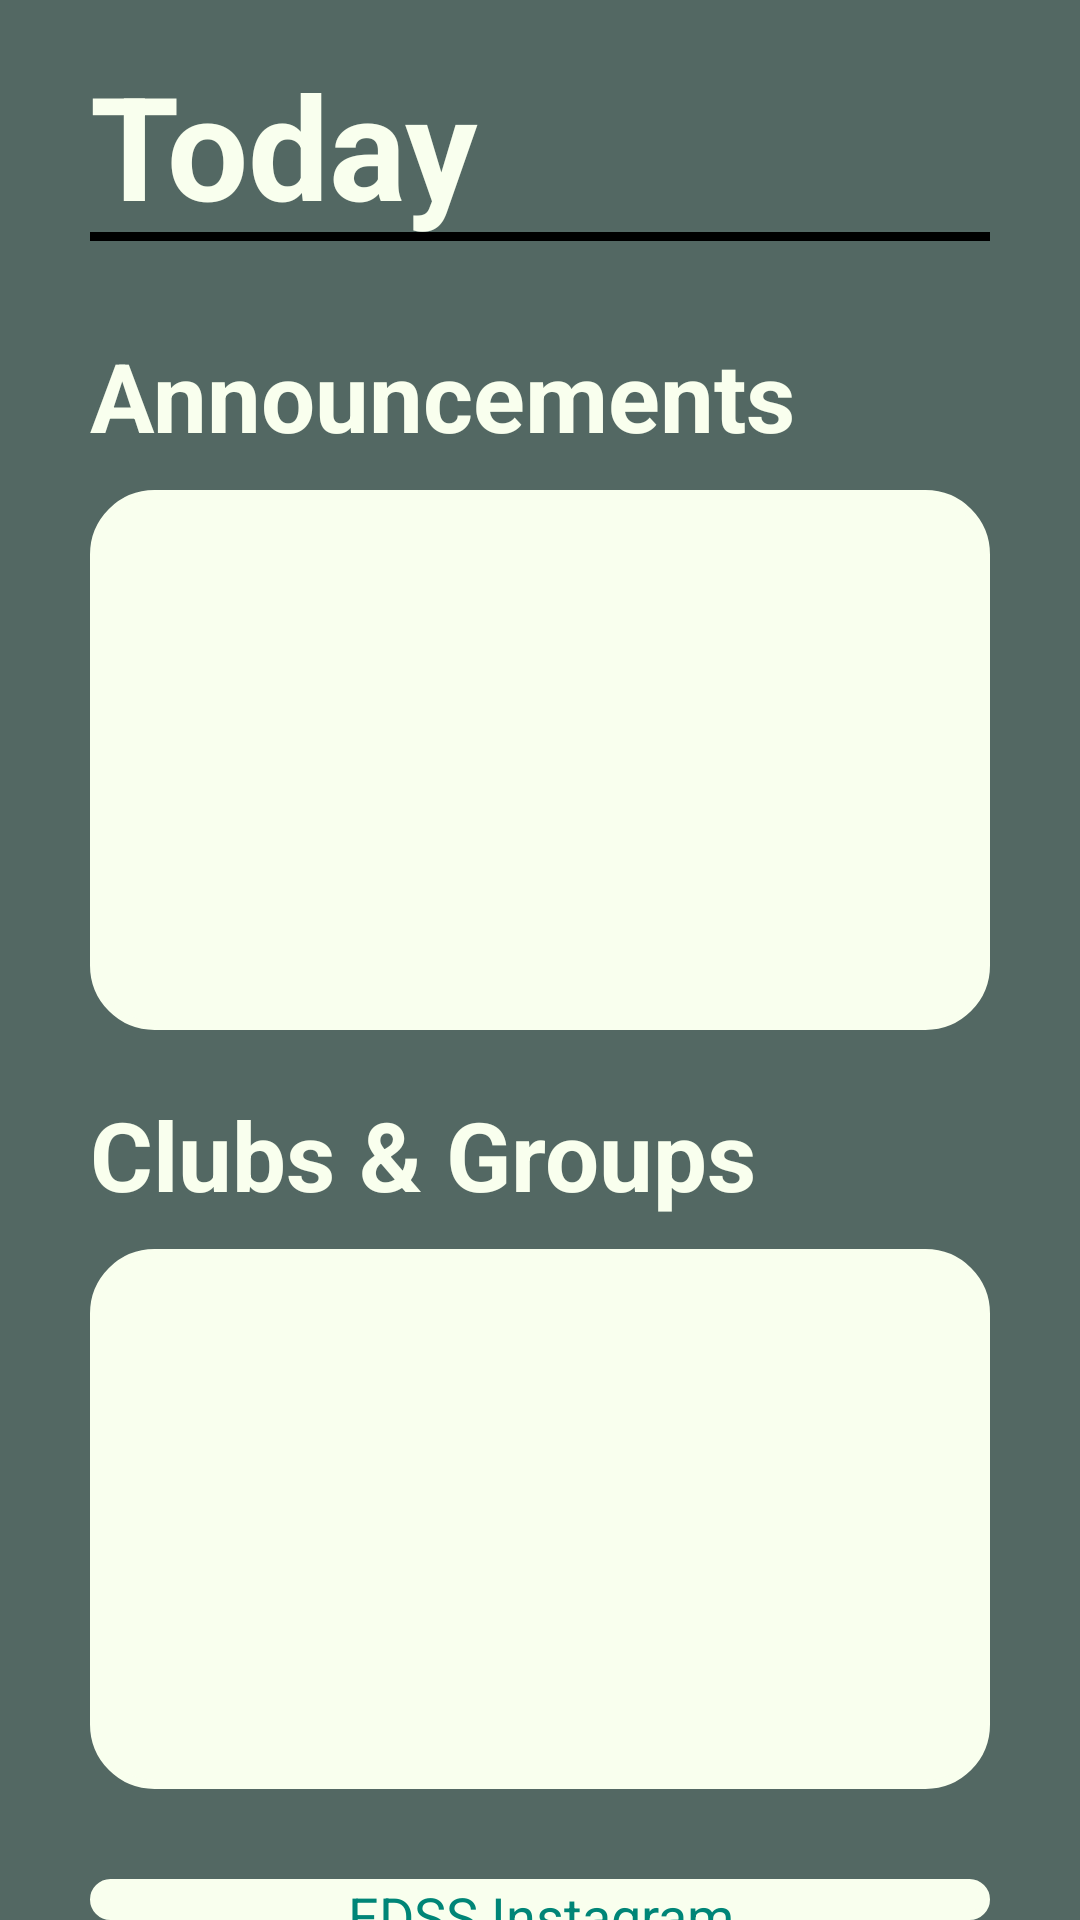

The Android layout XML behind this screen, and the referenced resources:
<!-- AndroidManifest.xml: application theme Theme.ICS4UI -->
<!-- res/layout/fragment_home.xml -->
<?xml version="1.0" encoding="utf-8"?>
<RelativeLayout xmlns:android="http://schemas.android.com/apk/res/android"
    xmlns:app="http://schemas.android.com/apk/res-auto"
    xmlns:tools="http://schemas.android.com/tools"
    android:id="@+id/frameLayout"
    android:layout_width="match_parent"
    android:layout_height="match_parent"
    android:background="@color/backgroundGreen"
    tools:context="com.ics4ui.android.MainActivity">

    <TextView
        android:id="@+id/announcementDate"
        android:layout_width="match_parent"
        android:layout_height="wrap_content"
        android:layout_marginStart="30dp"
        android:layout_marginTop="16dp"
        android:layout_marginEnd="30dp"
        android:background="@drawable/underline"
        android:text="@string/today"
        android:textAlignment="viewStart"
        android:textColor="@color/white"
        android:textSize="48sp"
        android:textStyle="bold" />

    <TextView
        android:id="@+id/announcements"
        android:layout_width="match_parent"
        android:layout_height="wrap_content"
        android:layout_below="@id/announcementDate"
        android:layout_marginStart="30dp"
        android:layout_marginTop="30dp"
        android:layout_marginEnd="30dp"
        android:text="@string/announcements"
        android:textColor="@color/titleColor"
        android:textSize="32sp"
        android:textStyle="bold" />

    <androidx.recyclerview.widget.RecyclerView
        android:id="@+id/announcementRecycler"
        android:layout_width="match_parent"
        android:layout_height="180dp"
        android:layout_below="@id/announcements"
        android:layout_marginStart="30dp"
        android:layout_marginTop="10dp"
        android:layout_marginEnd="30dp"
        android:background="@drawable/round_corners"
        android:scrollbars="none" />

    <TextView
        android:id="@+id/clubsGroups"
        android:layout_width="match_parent"
        android:layout_height="wrap_content"
        android:layout_below="@id/announcementRecycler"
        android:layout_marginStart="30dp"
        android:layout_marginTop="20dp"
        android:layout_marginEnd="30dp"
        android:text="@string/clubs_amp_groups"
        android:textStyle="bold"
        android:textColor="@color/titleColor"
        android:textSize="32sp" />

    <androidx.recyclerview.widget.RecyclerView
        android:id="@+id/clubsGroupsRecycler"
        android:layout_width="match_parent"
        android:layout_height="180dp"
        android:layout_below="@id/clubsGroups"
        android:layout_marginStart="30dp"
        android:layout_marginTop="10dp"
        android:layout_marginEnd="30dp"
        android:background="@drawable/round_corners"
        android:scrollbars="none" />

    <TextView
        android:id="@+id/instagram"
        android:layout_width="match_parent"
        android:layout_height="wrap_content"
        android:layout_below="@id/clubsGroupsRecycler"
        android:layout_marginStart="30dp"
        android:layout_marginTop="30dp"
        android:layout_marginEnd="30dp"
        android:autoLink="web"
        android:background="@drawable/round_corners"
        android:gravity="center"
        android:linksClickable="true"
        android:text="@string/edss_instagram"
        android:textColor="@color/black"
        android:textSize="18sp" />

</RelativeLayout>
<!-- resources referenced by this layout -->
<resources>
  <color name="backgroundGreen">#FF536863</color>
  <color name="black">#FF000000</color>
  <color name="titleColor">#FFF9FFEE</color>
  <color name="white">#FFF9FFEE</color>
  <!-- drawable round_corners (drawable) -->
  <?xml version="1.0" encoding="UTF-8"?>
  <shape xmlns:android="http://schemas.android.com/apk/res/android">
      <solid android:color="@color/white"/>
      <stroke android:width="3dp" android:color="@color/white"/>
      <corners android:radius="20dp"/>
      <padding
          android:left="0dp"
          android:top="0dp"
          android:right="0dp"
          android:bottom="0dp" />
  </shape>
  <!-- drawable underline (drawable) -->
  <?xml version="1.0" encoding="utf-8"?>
  <layer-list xmlns:android="http://schemas.android.com/apk/res/android" >
      
      <item
          android:left="-5dp"
          android:right="-5dp"
          android:top="-5dp">
          <shape
              android:shape="rectangle">
              
              <stroke
                  android:color="@color/black"
                  android:width="3dp"/>
          </shape>
      </item>
  </layer-list>
  <string name="announcements">Announcements</string>
  <string name="clubs_amp_groups">Clubs &amp; Groups</string>
  <string name="edss_instagram"><a href="https://www.instagram.com/elmira_lancers/?hl=en">EDSS Instagram</a></string>
  <string name="today">Today</string>
  <style name="Theme.ICS4UI" parent="Theme.AppCompat.DayNight.NoActionBar">
          
          <item name="colorPrimary">@color/purple_500</item>
          <item name="colorPrimaryVariant">@color/purple_700</item>
          <item name="colorOnPrimary">@color/white</item>
          
          <item name="colorSecondary">@color/teal_200</item>
          <item name="colorSecondaryVariant">@color/teal_700</item>
          <item name="colorOnSecondary">@color/black</item>
          
          <item name="android:statusBarColor" tools:targetApi="l">?attr/colorPrimaryVariant</item>
          
      </style>
  <color name="purple_500">#FF6200EE</color>
  <color name="purple_700">#FF3700B3</color>
  <color name="teal_200">#FF03DAC5</color>
  <color name="teal_700">#FF018786</color>
</resources>
